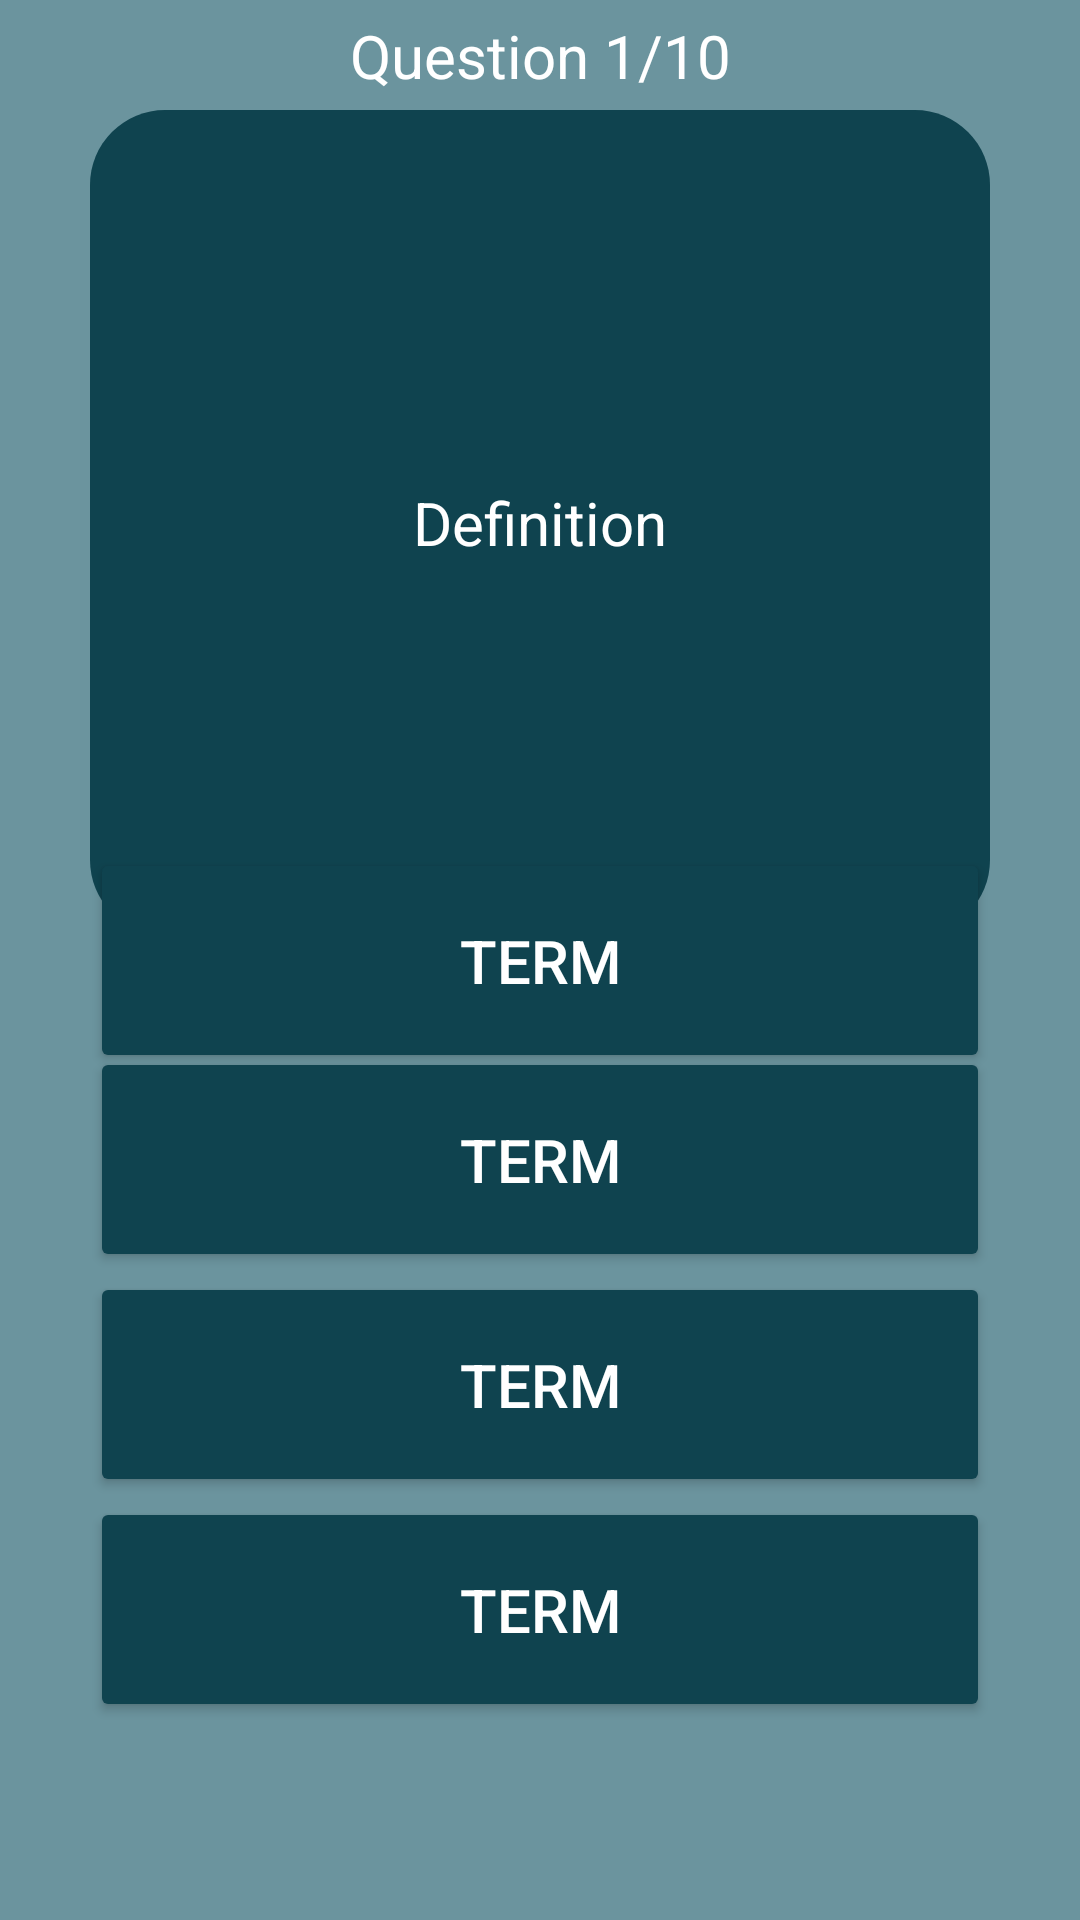

Write the Android layout XML for this screen, with the resource values it uses.
<!-- AndroidManifest.xml: application theme Theme.QuizBuilder -->
<!-- res/layout/activity_quiz.xml -->
<?xml version="1.0" encoding="utf-8"?>
<androidx.constraintlayout.widget.ConstraintLayout xmlns:android="http://schemas.android.com/apk/res/android"
    xmlns:app="http://schemas.android.com/apk/res-auto"
    xmlns:tools="http://schemas.android.com/tools"
    android:layout_width="match_parent"
    android:layout_height="match_parent"
    android:background="@color/mainBackground"
    tools:context=".QuizActivity">

    <TextView
        android:id="@+id/questionNumberTV"
        android:layout_width="wrap_content"
        android:layout_height="wrap_content"
        android:text="@string/questionNumber"
        android:textColor="@color/white"
        android:textSize="@dimen/regularText"
        app:layout_constraintBottom_toTopOf="@+id/definitionView"
        app:layout_constraintEnd_toEndOf="parent"
        app:layout_constraintHorizontal_bias="0.5"
        app:layout_constraintStart_toStartOf="parent"
        app:layout_constraintTop_toTopOf="parent"
        app:layout_constraintVertical_bias="0.5" />

    <RelativeLayout
        android:id="@+id/definitionView"
        android:layout_width="300dp"
        android:layout_height="275dp"
        android:background="@drawable/definition_background"
        android:orientation="vertical"
        android:paddingHorizontal="10dp"
        android:paddingVertical="10dp"
        app:layout_constraintBottom_toBottomOf="parent"
        app:layout_constraintEnd_toEndOf="parent"
        app:layout_constraintHorizontal_bias="0.5"
        app:layout_constraintStart_toStartOf="parent"
        app:layout_constraintTop_toTopOf="parent"
        app:layout_constraintVertical_bias="0.100000024">

        <TextView
            android:id="@+id/definitionTV"
            android:layout_width="wrap_content"
            android:layout_height="wrap_content"
            android:layout_centerInParent="true"
            android:text="@string/definition"
            android:textAlignment="center"
            android:textColor="@color/white"
            android:textSize="@dimen/regularText" />
    </RelativeLayout>

    <Button
        android:id="@+id/term1Btn"
        android:layout_width="300dp"
        android:layout_height="75dp"
        android:backgroundTint="@color/buttonColorRegular"
        android:text="@string/termText"
        android:textColor="@color/white"
        android:textSize="@dimen/regularText"
        app:cornerRadius="25dp"
        app:layout_constraintBottom_toBottomOf="parent"
        app:layout_constraintEnd_toEndOf="parent"
        app:layout_constraintHorizontal_bias="0.5"
        app:layout_constraintStart_toStartOf="parent"
        app:layout_constraintTop_toTopOf="parent" />

    <Button
        android:id="@+id/term2Btn"
        android:layout_width="300dp"
        android:layout_height="75dp"
        android:backgroundTint="@color/buttonColorRegular"
        android:text="@string/termText"
        android:textColor="@color/white"
        android:textSize="@dimen/regularText"
        app:cornerRadius="25dp"
        app:layout_constraintBottom_toTopOf="@+id/term3Btn"
        app:layout_constraintEnd_toEndOf="parent"
        app:layout_constraintHorizontal_bias="0.5"
        app:layout_constraintStart_toStartOf="parent"
        app:layout_constraintTop_toBottomOf="@+id/term1Btn"
        app:layout_constraintVertical_bias="0.5" />

    <Button
        android:id="@+id/term3Btn"
        android:layout_width="300dp"
        android:layout_height="75dp"
        android:backgroundTint="@color/buttonColorRegular"
        android:text="@string/termText"
        android:textColor="@color/white"
        android:textSize="@dimen/regularText"
        app:cornerRadius="25dp"
        app:layout_constraintBottom_toTopOf="@+id/term4Btn"
        app:layout_constraintEnd_toEndOf="parent"
        app:layout_constraintHorizontal_bias="0.5"
        app:layout_constraintStart_toStartOf="parent"
        app:layout_constraintTop_toBottomOf="@+id/term2Btn"
        app:layout_constraintVertical_bias="0.5" />

    <Button
        android:id="@+id/term4Btn"
        android:layout_width="300dp"
        android:layout_height="75dp"
        android:backgroundTint="@color/buttonColorRegular"
        android:text="@string/termText"
        android:textColor="@color/white"
        android:textSize="@dimen/regularText"
        app:cornerRadius="25dp"
        app:layout_constraintBottom_toTopOf="@+id/nextBtn"
        app:layout_constraintEnd_toEndOf="parent"
        app:layout_constraintHorizontal_bias="0.5"
        app:layout_constraintStart_toStartOf="parent"
        app:layout_constraintTop_toBottomOf="@+id/term3Btn"
        app:layout_constraintVertical_bias="0.5" />

    <Button
        android:id="@+id/nextBtn"
        android:visibility="invisible"
        android:layout_width="200dp"
        android:layout_height="75dp"
        android:backgroundTint="@color/buttonColorRegular"
        android:text="@string/next"
        android:textColor="@color/white"
        android:textSize="@dimen/regularText"
        app:cornerRadius="25dp"
        app:layout_constraintBottom_toBottomOf="parent"
        app:layout_constraintEnd_toEndOf="parent"
        app:layout_constraintHorizontal_bias="0.495"
        app:layout_constraintStart_toStartOf="parent"
        app:layout_constraintTop_toBottomOf="@+id/term4Btn"
        app:layout_constraintVertical_bias="0.5" />

</androidx.constraintlayout.widget.ConstraintLayout>
<!-- resources referenced by this layout -->
<resources>
  <color name="buttonColorRegular">#0F434F</color>
  <color name="mainBackground">#6B949E</color>
  <color name="white">#FFFFFFFF</color>
  <dimen name="regularText">20sp</dimen>
  <!-- drawable definition_background (drawable) -->
  <?xml version="1.0" encoding="utf-8"?>
  <shape xmlns:android="http://schemas.android.com/apk/res/android" >
  
      <solid android:color="@color/buttonColorRegular" />
  
      <padding
          android:left="1dp"
          android:right="1dp"
          android:bottom="1dp"
          android:top="1dp" />
  
      <corners android:radius="25dp" />
  
  </shape>
  <string name="definition">Definition</string>
  <string name="next">Next</string>
  <string name="questionNumber">Question 1/10</string>
  <string name="termText">Term</string>
  <style name="Theme.QuizBuilder" parent="Theme.MaterialComponents.DayNight.NoActionBar">
          
          <item name="colorPrimary">@color/mainBackground</item>
          <item name="colorPrimaryVariant">@color/buttonColorRegular</item>
          <item name="colorOnPrimary">@color/white</item>
          
          <item name="colorSecondary">@color/teal_200</item>
          <item name="colorSecondaryVariant">@color/teal_700</item>
          <item name="colorOnSecondary">@color/black</item>
          
          <item name="android:statusBarColor">?attr/colorPrimaryVariant</item>
          
      </style>
  <color name="teal_200">#FF03DAC5</color>
  <color name="teal_700">#FF018786</color>
  <color name="black">#FF000000</color>
</resources>
